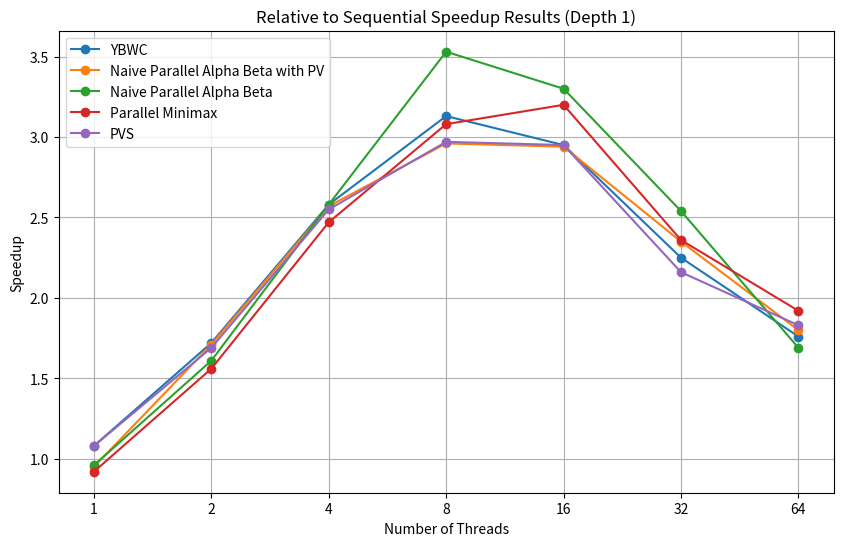
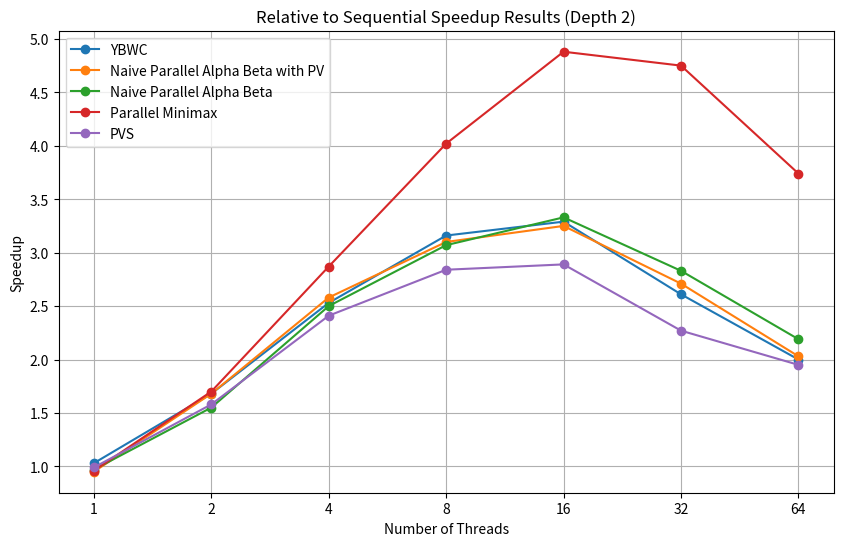

Write Python code to recreate these figures, in order.
import matplotlib.pyplot as plt

# Threads remain consistent across algorithms
threads = [1, 2, 4, 8, 16, 32, 64]

# Speedup data for Depth 1
depth1_ybwc = [1.08, 1.72, 2.58, 3.13, 2.95, 2.25, 1.76]
depth1_naive_ybwc = [0.95, 1.71, 2.57, 2.96, 2.94, 2.35, 1.80]
depth1_naive_ab = [0.96, 1.61, 2.58, 3.53, 3.30, 2.54, 1.69]
depth1_minimax = [0.92, 1.56, 2.47, 3.08, 3.20, 2.36, 1.92]
depth1_pvs = [1.08, 1.69, 2.55, 2.97, 2.95, 2.16, 1.83]

# Speedup data for Depth 2
depth2_ybwc = [1.03, 1.68, 2.53, 3.16, 3.29, 2.61, 2.00]
depth2_naive_ybwc = [0.95, 1.68, 2.58, 3.10, 3.25, 2.71, 2.03]
depth2_naive_ab = [0.97, 1.55, 2.50, 3.07, 3.33, 2.83, 2.19]
depth2_minimax = [0.96, 1.70, 2.87, 4.02, 4.88, 4.75, 3.74]
depth2_pvs = [0.99, 1.58, 2.41, 2.84, 2.89, 2.27, 1.95]

# Plot Depth 1 results
plt.figure(figsize=(10, 6))
plt.plot(threads, depth1_ybwc, marker="o", label="YBWC")
plt.plot(
    threads, depth1_naive_ybwc, marker="o", label="Naive Parallel Alpha Beta with PV"
)
plt.plot(threads, depth1_naive_ab, marker="o", label="Naive Parallel Alpha Beta")
plt.plot(threads, depth1_minimax, marker="o", label="Parallel Minimax")
plt.plot(threads, depth1_pvs, marker="o", label="PVS")
plt.title("Relative to Sequential Speedup Results (Depth 1)")
plt.xlabel("Number of Threads")
plt.ylabel("Speedup")
plt.xscale("log", base=2)
plt.xticks(threads, threads)
plt.legend()
plt.grid(True)
plt.show()

# Plot Depth 2 results
plt.figure(figsize=(10, 6))
plt.plot(threads, depth2_ybwc, marker="o", label="YBWC")
plt.plot(
    threads, depth2_naive_ybwc, marker="o", label="Naive Parallel Alpha Beta with PV"
)
plt.plot(threads, depth2_naive_ab, marker="o", label="Naive Parallel Alpha Beta")
plt.plot(threads, depth2_minimax, marker="o", label="Parallel Minimax")
plt.plot(threads, depth2_pvs, marker="o", label="PVS")
plt.title("Relative to Sequential Speedup Results (Depth 2)")
plt.xlabel("Number of Threads")
plt.ylabel("Speedup")
plt.xscale("log", base=2)
plt.xticks(threads, threads)
plt.legend()
plt.grid(True)
plt.show()
